Labelled photos from "training", an image-classification folder in arfianaja/deteksi_jenis_awan. The possible labels are: cumulunimbus, cumulus, nimbostratus, stratocumulus, stratus.

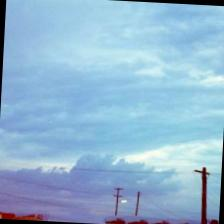
Label: stratocumulus

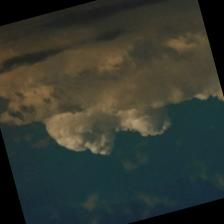
Label: stratus

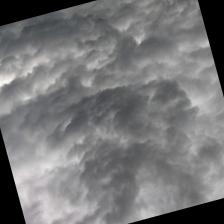
Label: nimbostratus

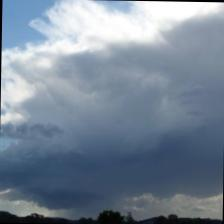
Label: cumulunimbus

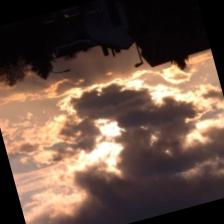
Label: cumulus

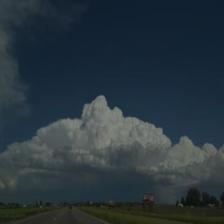
Label: cumulus
